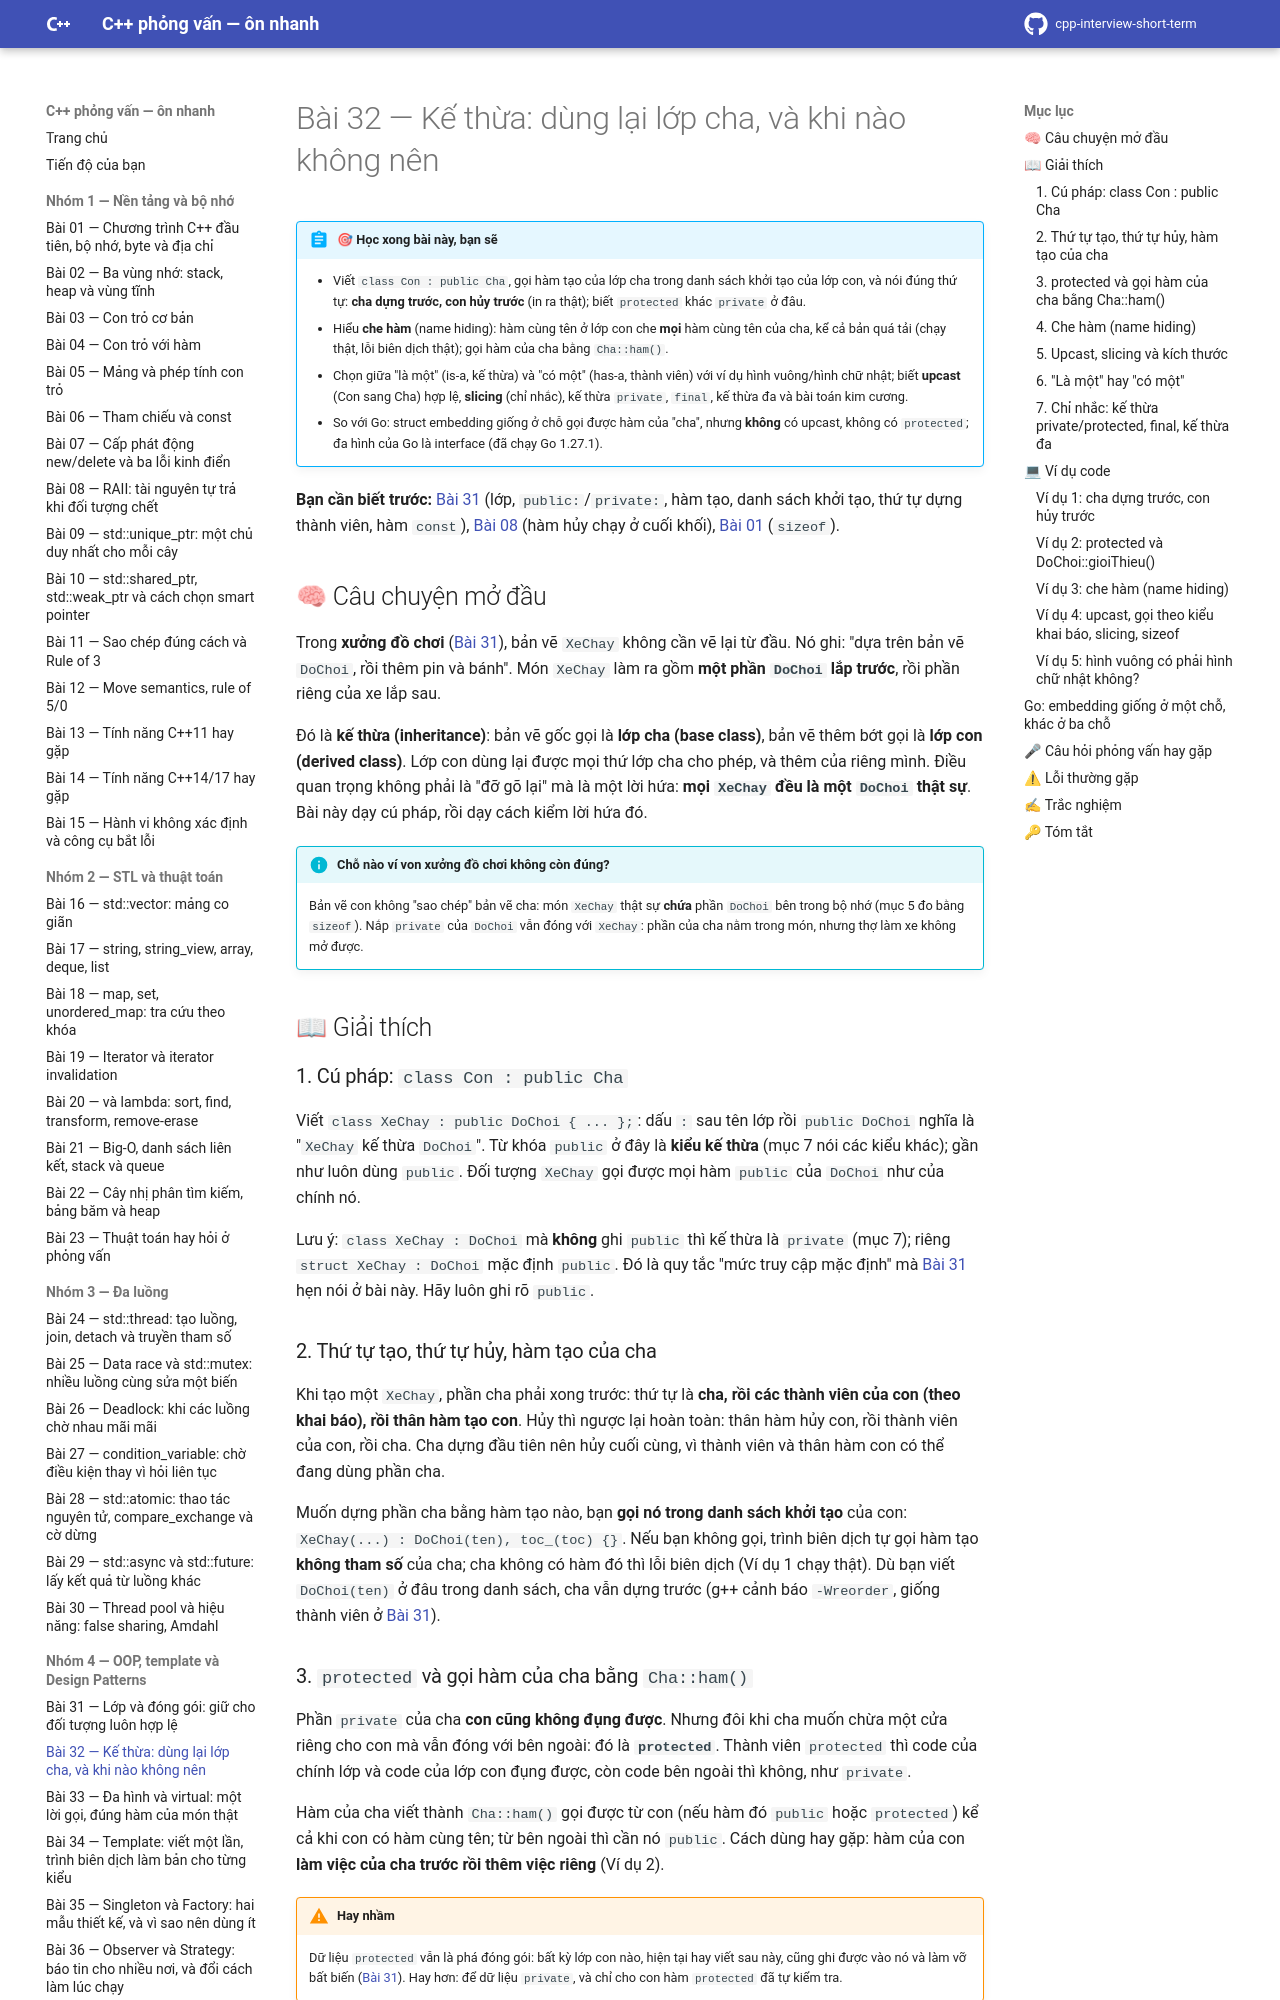

repository: hungnguyen010518/cpp-interview-short-term · page: nhom-4-oop-patterns/32-ke-thua/index.html · generator: mkdocs

# Bài 32 — Kế thừa: dùng lại lớp cha, và khi nào không nên

!!! abstract "🎯 Học xong bài này, bạn sẽ"
    - Viết `class Con : public Cha`, gọi hàm tạo của lớp cha trong danh sách khởi tạo của lớp con, và nói đúng thứ tự: **cha dựng trước, con hủy trước** (in ra thật); biết `protected` khác `private` ở đâu.
    - Hiểu **che hàm** (name hiding): hàm cùng tên ở lớp con che **mọi** hàm cùng tên của cha, kể cả bản quá tải (chạy thật, lỗi biên dịch thật); gọi hàm của cha bằng `Cha::ham()`.
    - Chọn giữa "là một" (is-a, kế thừa) và "có một" (has-a, thành viên) với ví dụ hình vuông/hình chữ nhật; biết **upcast** (Con sang Cha) hợp lệ, **slicing** (chỉ nhắc), kế thừa `private`, `final`, kế thừa đa và bài toán kim cương.
    - So với Go: struct embedding giống ở chỗ gọi được hàm của "cha", nhưng **không** có upcast, không có `protected`; đa hình của Go là interface (đã chạy Go 1.27.1).

**Bạn cần biết trước:** [Bài 31](31-lop-dong-goi.md) (lớp, `public:`/`private:`, hàm tạo, danh sách khởi tạo, thứ tự dựng thành viên, hàm `const`), [Bài 08](../nhom-1-nen-tang-bo-nho/08-raii.md) (hàm hủy chạy ở cuối khối), [Bài 01](../nhom-1-nen-tang-bo-nho/01-bo-nho-byte-dia-chi.md) (`sizeof`).

## 🧠 Câu chuyện mở đầu

Trong **xưởng đồ chơi** ([Bài 31](31-lop-dong-goi.md)), bản vẽ `XeChay` không cần vẽ lại từ đầu. Nó ghi: "dựa trên bản vẽ `DoChoi`, rồi thêm pin và bánh". Món `XeChay` làm ra gồm **một phần `DoChoi` lắp trước**, rồi phần riêng của xe lắp sau.

Đó là **kế thừa (inheritance)**: bản vẽ gốc gọi là **lớp cha (base class)**, bản vẽ thêm bớt gọi là **lớp con (derived class)**. Lớp con dùng lại được mọi thứ lớp cha cho phép, và thêm của riêng mình. Điều quan trọng không phải là "đỡ gõ lại" mà là một lời hứa: **mọi `XeChay` đều là một `DoChoi` thật sự**. Bài này dạy cú pháp, rồi dạy cách kiểm lời hứa đó.

!!! info "Chỗ nào ví von xưởng đồ chơi không còn đúng?"
    Bản vẽ con không "sao chép" bản vẽ cha: món `XeChay` thật sự **chứa** phần `DoChoi` bên trong bộ nhớ (mục 5 đo bằng `sizeof`). Nắp `private` của `DoChoi` vẫn đóng với `XeChay`: phần của cha nằm trong món, nhưng thợ làm xe không mở được.

## 📖 Giải thích

### 1. Cú pháp: `class Con : public Cha`

Viết `class XeChay : public DoChoi { ... };`: dấu `:` sau tên lớp rồi `public DoChoi` nghĩa là "`XeChay` kế thừa `DoChoi`". Từ khóa `public` ở đây là **kiểu kế thừa** (mục 7 nói các kiểu khác); gần như luôn dùng `public`. Đối tượng `XeChay` gọi được mọi hàm `public` của `DoChoi` như của chính nó.

Lưu ý: `class XeChay : DoChoi` mà **không** ghi `public` thì kế thừa là `private` (mục 7); riêng `struct XeChay : DoChoi` mặc định `public`. Đó là quy tắc "mức truy cập mặc định" mà [Bài 31](31-lop-dong-goi.md) hẹn nói ở bài này. Hãy luôn ghi rõ `public`.

### 2. Thứ tự tạo, thứ tự hủy, hàm tạo của cha

Khi tạo một `XeChay`, phần cha phải xong trước: thứ tự là **cha, rồi các thành viên của con (theo khai báo), rồi thân hàm tạo con**. Hủy thì ngược lại hoàn toàn: thân hàm hủy con, rồi thành viên của con, rồi cha. Cha dựng đầu tiên nên hủy cuối cùng, vì thành viên và thân hàm con có thể đang dùng phần cha.

Muốn dựng phần cha bằng hàm tạo nào, bạn **gọi nó trong danh sách khởi tạo** của con: `XeChay(...) : DoChoi(ten), toc_(toc) {}`. Nếu bạn không gọi, trình biên dịch tự gọi hàm tạo **không tham số** của cha; cha không có hàm đó thì lỗi biên dịch (Ví dụ 1 chạy thật). Dù bạn viết `DoChoi(ten)` ở đâu trong danh sách, cha vẫn dựng trước (g++ cảnh báo `-Wreorder`, giống thành viên ở [Bài 31](31-lop-dong-goi.md)).
